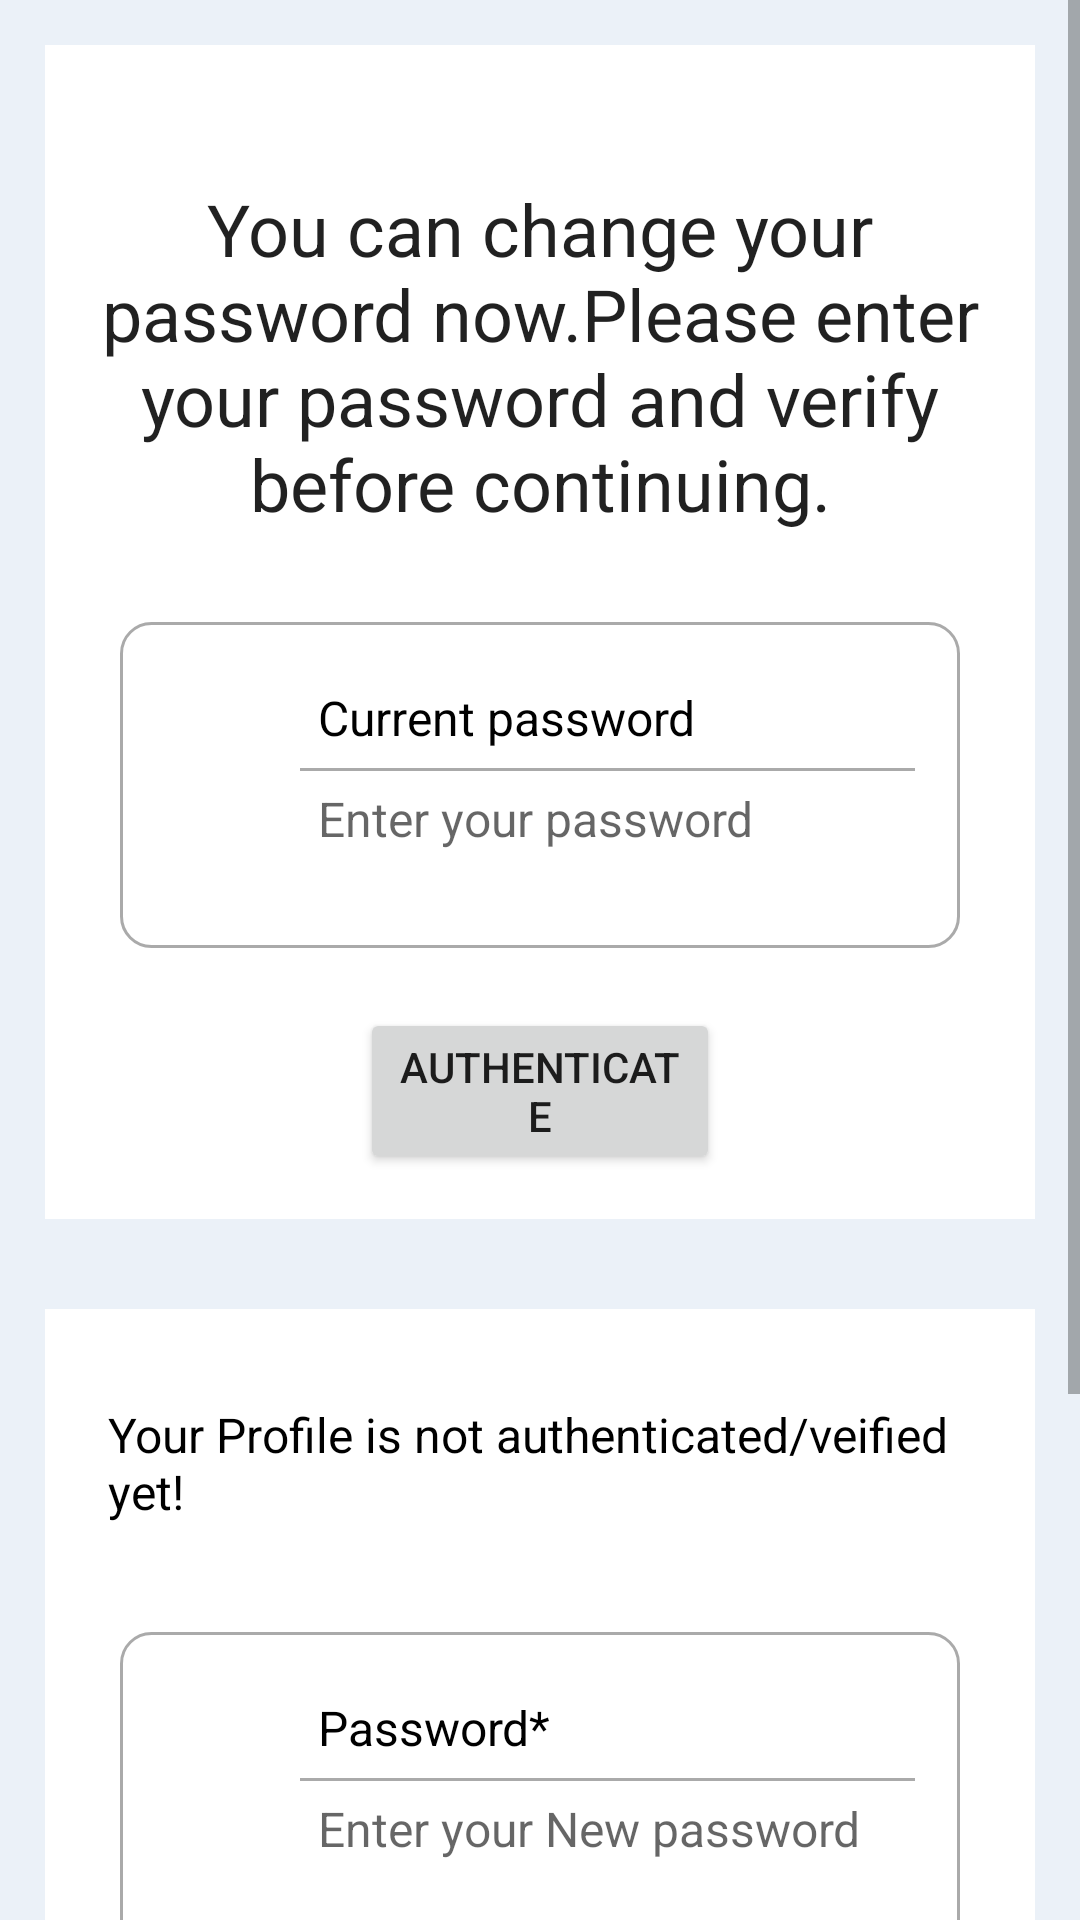

Produce the Android XML layout that renders to this screen, including the resource entries it uses.
<!-- AndroidManifest.xml: application theme Theme.Bankmanagement -->
<!-- res/layout/activity_change_password.xml -->
<?xml version="1.0" encoding="utf-8"?>
<ScrollView xmlns:android="http://schemas.android.com/apk/res/android"
    xmlns:app="http://schemas.android.com/apk/res-auto"
    xmlns:tools="http://schemas.android.com/tools"
    android:layout_width="match_parent"
    android:layout_height="match_parent"
    tools:context=".UpdateEmailActivity"
    android:background="@color/material_dynamic_neutral_variant95">


    <LinearLayout
        android:layout_width="match_parent"
        android:layout_height="wrap_content"
        android:orientation="vertical">



        <RelativeLayout
            android:id="@+id/relative_current_pwd"
            android:layout_width="match_parent"
            android:layout_height="wrap_content"
            android:layout_marginStart="15dp"
            android:layout_marginTop="15dp"
            android:layout_marginEnd="15dp"
            android:layout_marginBottom="15dp"
            android:background="@color/white"
            android:padding="15dp">

            <TextView
                android:id="@+id/txtvw_cng_pwd_hd"
                android:layout_width="match_parent"
                android:layout_height="wrap_content"
                android:layout_marginTop="30dp"
                android:text="You can change your password now.Please enter your password and verify before continuing."
                android:textAlignment="center"
                android:textAppearance="@style/TextAppearance.AppCompat.Headline" />



        <RelativeLayout
            android:layout_width="match_parent"
            android:layout_height="wrap_content"
            android:layout_below="@id/txtvw_cng_pwd_hd"
            android:id="@+id/Rl_chngpwd1"
            android:background="@drawable/border"
            android:padding="15dp"
            android:layout_marginStart="10dp"
            android:layout_marginTop="30dp"
            android:layout_marginEnd="10dp"
            android:layout_marginBottom="10dp">

            <ImageView
                android:id="@+id/imagview_password"
                android:layout_width="35dp"
                android:layout_height="35dp"
                android:layout_centerVertical="true"
                android:layout_marginLeft="5dp"
                android:layout_marginTop="5dp"
                android:layout_marginRight="5dp"
                android:src="@drawable/ic_pwd_bw">


            </ImageView>

            <View
                android:id="@+id/divider_password"
                android:layout_width="250dp"
                android:layout_height="1dp"
                android:layout_below="@+id/txtvw_current_pwd"
                android:layout_centerHorizontal="true"
                android:layout_toEndOf="@+id/imagview_password"
                android:background="@android:color/darker_gray"/>



            <TextView
                android:id="@+id/txtvw_current_pwd"
                android:layout_width="match_parent"
                android:layout_height="wrap_content"
                android:padding="6dp"
                android:text="Current password"
                android:textColor="@color/black"
                android:textSize="16sp"
                android:layout_toEndOf="@+id/imagview_password"/>

            <EditText
                android:id="@+id/edttxt_current_pwd"
                android:layout_width="match_parent"
                android:layout_height="wrap_content"
                android:layout_below="@+id/txtvw_current_pwd"
                android:background="@android:color/transparent"
                android:inputType="textPassword"
                android:hint="Enter your password"
                android:padding="6dp"
                android:textColor="@color/black"
                android:textSize="16sp"
                android:layout_toEndOf="@+id/imagview_password"/>

            <ImageView
                android:id="@+id/showhidecrntpassword"
                android:layout_width="35dp"
                android:layout_height="35dp"
                android:layout_below="@+id/txtvw_current_pwd"
                android:layout_alignParentEnd="true"
                android:layout_marginTop="10dp">

            </ImageView>



        </RelativeLayout>




            <Button
                android:id="@+id/btn_aut_user"
                android:layout_width="match_parent"
                android:layout_height="wrap_content"
                android:layout_below="@+id/Rl_chngpwd1"
                android:layout_marginLeft="90dp"
                android:layout_marginTop="10dp"
                android:layout_marginRight="90dp"
                android:text="Authenticate" />

            <ProgressBar
                android:layout_width="wrap_content"
                android:layout_height="wrap_content"

                android:id="@+id/progressbar"
                android:layout_centerHorizontal="true"
                android:layout_centerVertical="true"
                android:elevation="10dp"
                android:visibility="gone"/>




        </RelativeLayout>
        <RelativeLayout
            android:layout_width="match_parent"
            android:layout_height="wrap_content"
            android:background="@color/white"
            android:layout_margin="15dp"
            android:padding="15dp"
            android:layout_below="@id/relative_current_pwd">


            <TextView
                android:layout_width="match_parent"
                android:layout_height="wrap_content"
                android:id="@+id/txtvw_Update_pwd_hd"
                android:layout_marginTop="10dp"
                android:padding="6dp"
                android:textColor="@color/black"
                android:textSize="16sp"
                android:text="Your Profile is not authenticated/veified yet!" />



        <RelativeLayout
            android:layout_width="match_parent"
            android:layout_height="wrap_content"
            android:layout_below="@id/txtvw_Update_pwd_hd"
            android:id="@+id/Rl_chngpwd2"
            android:background="@drawable/border"
            android:padding="15dp"
            android:layout_marginStart="10dp"
            android:layout_marginTop="30dp"
            android:layout_marginEnd="10dp"
            android:layout_marginBottom="10dp">

            <ImageView
                android:id="@+id/imagviewupdtpassword"
                android:layout_width="35dp"
                android:layout_height="35dp"
                android:layout_centerVertical="true"
                android:layout_marginLeft="5dp"
                android:layout_marginTop="5dp"
                android:layout_marginRight="5dp"
                android:src="@drawable/ic_pwd_bw">


            </ImageView>

            <View
                android:id="@+id/divider_updtpassword"
                android:layout_width="250dp"
                android:layout_height="1dp"
                android:layout_below="@+id/txtvw_Update_pwd"
                android:layout_centerHorizontal="true"
                android:layout_toEndOf="@+id/imagviewupdtpassword"
                android:background="@android:color/darker_gray"/>


            <TextView
                android:layout_width="match_parent"
                android:layout_height="wrap_content"
                android:id="@+id/txtvw_Update_pwd"
                android:padding="6dp"
                android:textColor="@color/black"
                android:textSize="16sp"
                android:text="Password*"
                android:layout_toEndOf="@+id/imagviewupdtpassword"/>

            <EditText
                android:layout_width="match_parent"
                android:layout_height="wrap_content"
                android:id="@+id/edttxt_Update_pwd"
                android:layout_below="@+id/txtvw_Update_pwd"
                android:padding="6dp"
                android:textColor="@color/black"
                android:textSize="16sp"
                android:inputType="textPassword"
                android:hint="Enter your New password"
                android:background="@android:color/transparent"
                android:layout_toEndOf="@+id/imagviewupdtpassword"/>

            <ImageView
                android:id="@+id/showhideupdtpassword"
                android:layout_width="35dp"
                android:layout_height="35dp"
                android:layout_below="@+id/txtvw_Update_pwd"
                android:layout_alignParentEnd="true"
                android:layout_marginTop="10dp">

            </ImageView>



        </RelativeLayout>




        <RelativeLayout
            android:layout_width="match_parent"
            android:layout_height="wrap_content"
            android:layout_below="@id/Rl_chngpwd2"
            android:id="@+id/Rl_chngpwd3"
            android:background="@drawable/border"
            android:padding="15dp"
            android:layout_marginStart="10dp"
            android:layout_marginTop="10dp"
            android:layout_marginEnd="10dp"
            android:layout_marginBottom="10dp">



            <ImageView
                android:id="@+id/imagviewcnfrmpassword"
                android:layout_width="35dp"
                android:layout_height="35dp"
                android:layout_centerVertical="true"
                android:layout_marginLeft="5dp"
                android:layout_marginTop="5dp"
                android:layout_marginRight="5dp"
                android:src="@drawable/ic_pwd_bw">


            </ImageView>

            <View
                android:id="@+id/divider_confirmupdtpassword"
                android:layout_width="250dp"
                android:layout_height="1dp"
                android:layout_below="@+id/txtvw_cnfrm_Update_pwd"
                android:layout_centerHorizontal="true"
                android:layout_toEndOf="@+id/imagviewcnfrmpassword"
                android:background="@android:color/darker_gray"/>
            <TextView
                android:layout_width="match_parent"
                android:layout_height="wrap_content"
                android:id="@+id/txtvw_cnfrm_Update_pwd"

                android:padding="6dp"
                android:textColor="@color/black"
                android:textSize="16sp"
                android:text="Password*"
                android:layout_toEndOf="@+id/imagviewcnfrmpassword"/>

            <EditText
                android:layout_width="match_parent"
                android:layout_height="wrap_content"
                android:id="@+id/edttxt_cnfrm_update_pwd"
                android:layout_below="@+id/txtvw_cnfrm_Update_pwd"
                android:padding="6dp"
                android:textColor="@color/black"
                android:textSize="16sp"
                android:inputType="textPassword"
                android:hint="Confirm your New password"
                android:background="@android:color/transparent"
                android:layout_toEndOf="@+id/imagviewcnfrmpassword"/>

            <ImageView
                android:id="@+id/showhidecnfrmpassword"
                android:layout_width="35dp"
                android:layout_height="35dp"
                android:layout_below="@+id/txtvw_cnfrm_Update_pwd"
                android:layout_alignParentEnd="true"
                android:layout_marginTop="10dp">

            </ImageView>

        </RelativeLayout>

            <Button
                android:layout_width="match_parent"
                android:layout_height="wrap_content"
                android:id="@+id/btn_upt_pwd"
                android:text="Change password"
                android:layout_below="@+id/Rl_chngpwd3"
                android:layout_marginTop="12dp"
                android:layout_marginRight="70dp"
                android:layout_marginLeft="70dp"/>




        </RelativeLayout>

    </LinearLayout>



</ScrollView>
<!-- resources referenced by this layout -->
<resources>
  <color name="black">#FF000000</color>
  <color name="white">#FFFFFFFF</color>
  <!-- drawable border (drawable) -->
  <?xml version="1.0" encoding="utf-8"?>
  <shape xmlns:android="http://schemas.android.com/apk/res/android">
  
  
      <solid android:color="@color/white"></solid>
          <stroke android:width="1dp"
              android:color="#AAAAAA" />
  
      <corners android:radius="10dp"/>
  </shape>
  <style name="Theme.Bankmanagement" parent="Theme.MaterialComponents.DayNight.DarkActionBar">
          
          <item name="colorPrimary">@color/purple_500</item>
          <item name="colorPrimaryVariant">@color/purple_700</item>
          <item name="colorOnPrimary">@color/white</item>
          
          <item name="colorSecondary">@color/teal_200</item>
          <item name="colorSecondaryVariant">@color/teal_700</item>
          <item name="colorOnSecondary">@color/black</item>
          
          <item name="android:statusBarColor">?attr/colorPrimaryVariant</item>
          
      </style>
  <color name="purple_500">#00BCD4</color>
  <color name="purple_700">#3B1497</color>
  <color name="teal_200">#FF03DAC5</color>
  <color name="teal_700">#FF018786</color>
</resources>
